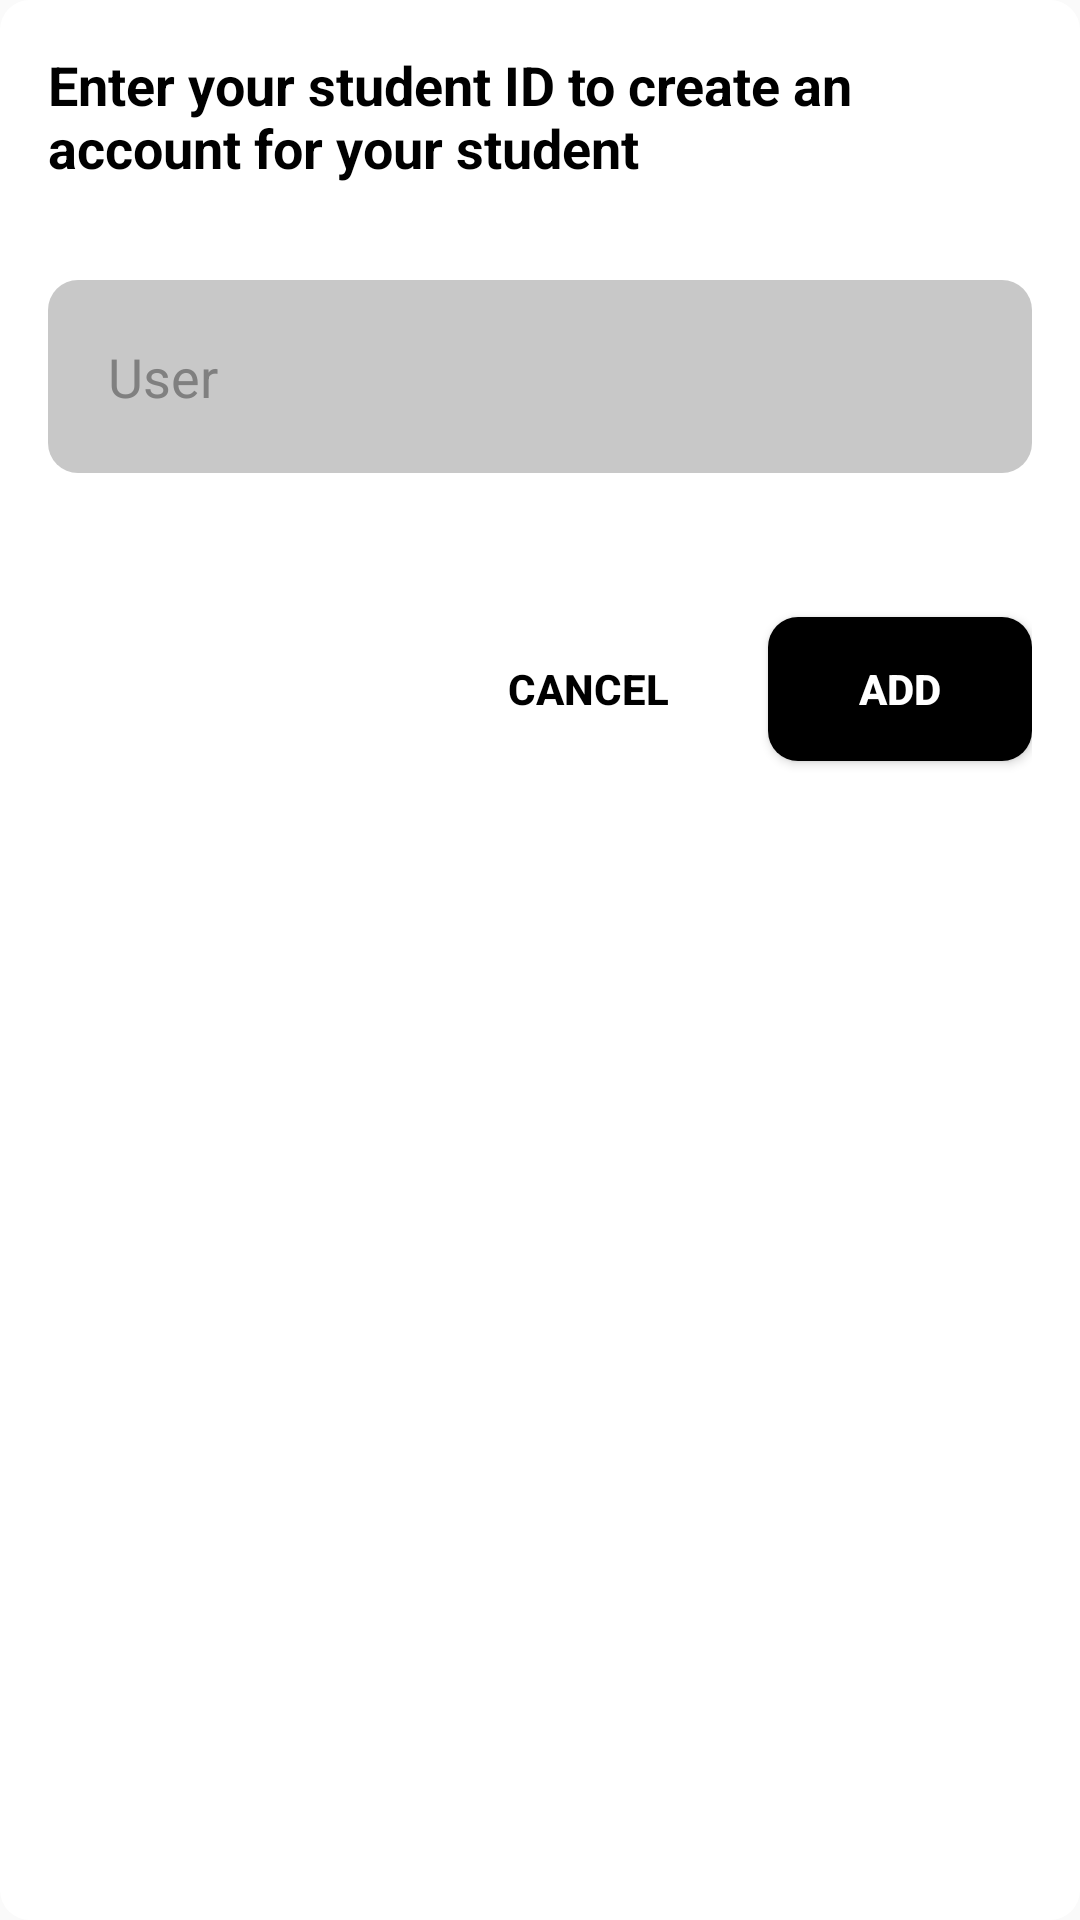

Produce the Android XML layout that renders to this screen, including the resource entries it uses.
<!-- AndroidManifest.xml: application theme Theme.MaterialComponents.Light.NoActionBar.Bridge -->
<!-- res/layout/alert_add_student.xml -->
<?xml version="1.0" encoding="utf-8"?>
<LinearLayout xmlns:android="http://schemas.android.com/apk/res/android"
    android:layout_width="match_parent"
    android:layout_height="wrap_content"
    android:background="@drawable/drawable_rectangle"
    android:backgroundTint="@color/white"
    android:orientation="vertical">

    <TextView
        android:layout_width="match_parent"
        android:layout_height="wrap_content"
        android:layout_margin="16dp"
        android:gravity="center_vertical"
        android:text="@string/enter_your_student_id_to_create_an_account_for_your_student"
        android:textColor="@color/black"
        android:textSize="18sp"
        android:textStyle="bold" />

    <EditText
        android:id="@+id/edt_user"
        android:layout_width="match_parent"
        android:layout_height="wrap_content"
        android:layout_margin="16dp"
        android:background="@drawable/drawable_rectangle"
        android:drawableStart="@drawable/ic_baseline_person_24"
        android:drawablePadding="10dp"
        android:hint="@string/user"
        android:inputType="text"
        android:padding="20dp"
        android:textColor="@color/black"
        android:textColorHint="@color/hint_color" />

    <LinearLayout
        android:layout_width="match_parent"
        android:layout_height="wrap_content"
        android:layout_margin="16dp"
        android:gravity="end"
        android:orientation="horizontal">

        <Button
            android:id="@+id/bt_cancel"
            android:layout_width="wrap_content"
            android:layout_height="wrap_content"
            android:layout_marginTop="16dp"
            android:layout_marginEnd="16dp"
            android:layout_marginBottom="16dp"
            android:background="@android:color/transparent"
            android:text="@string/cancel"
            android:textColor="@color/black"
            android:textStyle="bold" />

        <Button
            android:id="@+id/bt_add"
            android:layout_width="wrap_content"
            android:layout_height="wrap_content"
            android:layout_marginTop="16dp"
            android:layout_marginBottom="16dp"
            android:background="@drawable/drawable_rectangle"
            android:backgroundTint="@color/black"
            android:text="@string/add"
            android:textColor="@color/white"
            android:textStyle="bold" />
    </LinearLayout>
</LinearLayout>
<!-- resources referenced by this layout -->
<resources>
  <color name="black">#FF000000</color>
  <color name="hint_color">#808080</color>
  <color name="white">#FFFFFFFF</color>
  <!-- drawable drawable_rectangle (drawable) -->
  <?xml version="1.0" encoding="utf-8"?>
  <shape android:shape="rectangle"
      xmlns:android="http://schemas.android.com/apk/res/android" >
      <corners android:radius="10dp"/>
      <gradient android:startColor="@color/gray"
          android:endColor="@color/gray"/>
  </shape>
  <string name="add">Add</string>
  <string name="cancel">Cancel</string>
  <string name="enter_your_student_id_to_create_an_account_for_your_student">Enter your student ID to create an account for your student</string>
  <string name="user">User</string>
  <color name="gray">#C8C8C8</color>
</resources>
